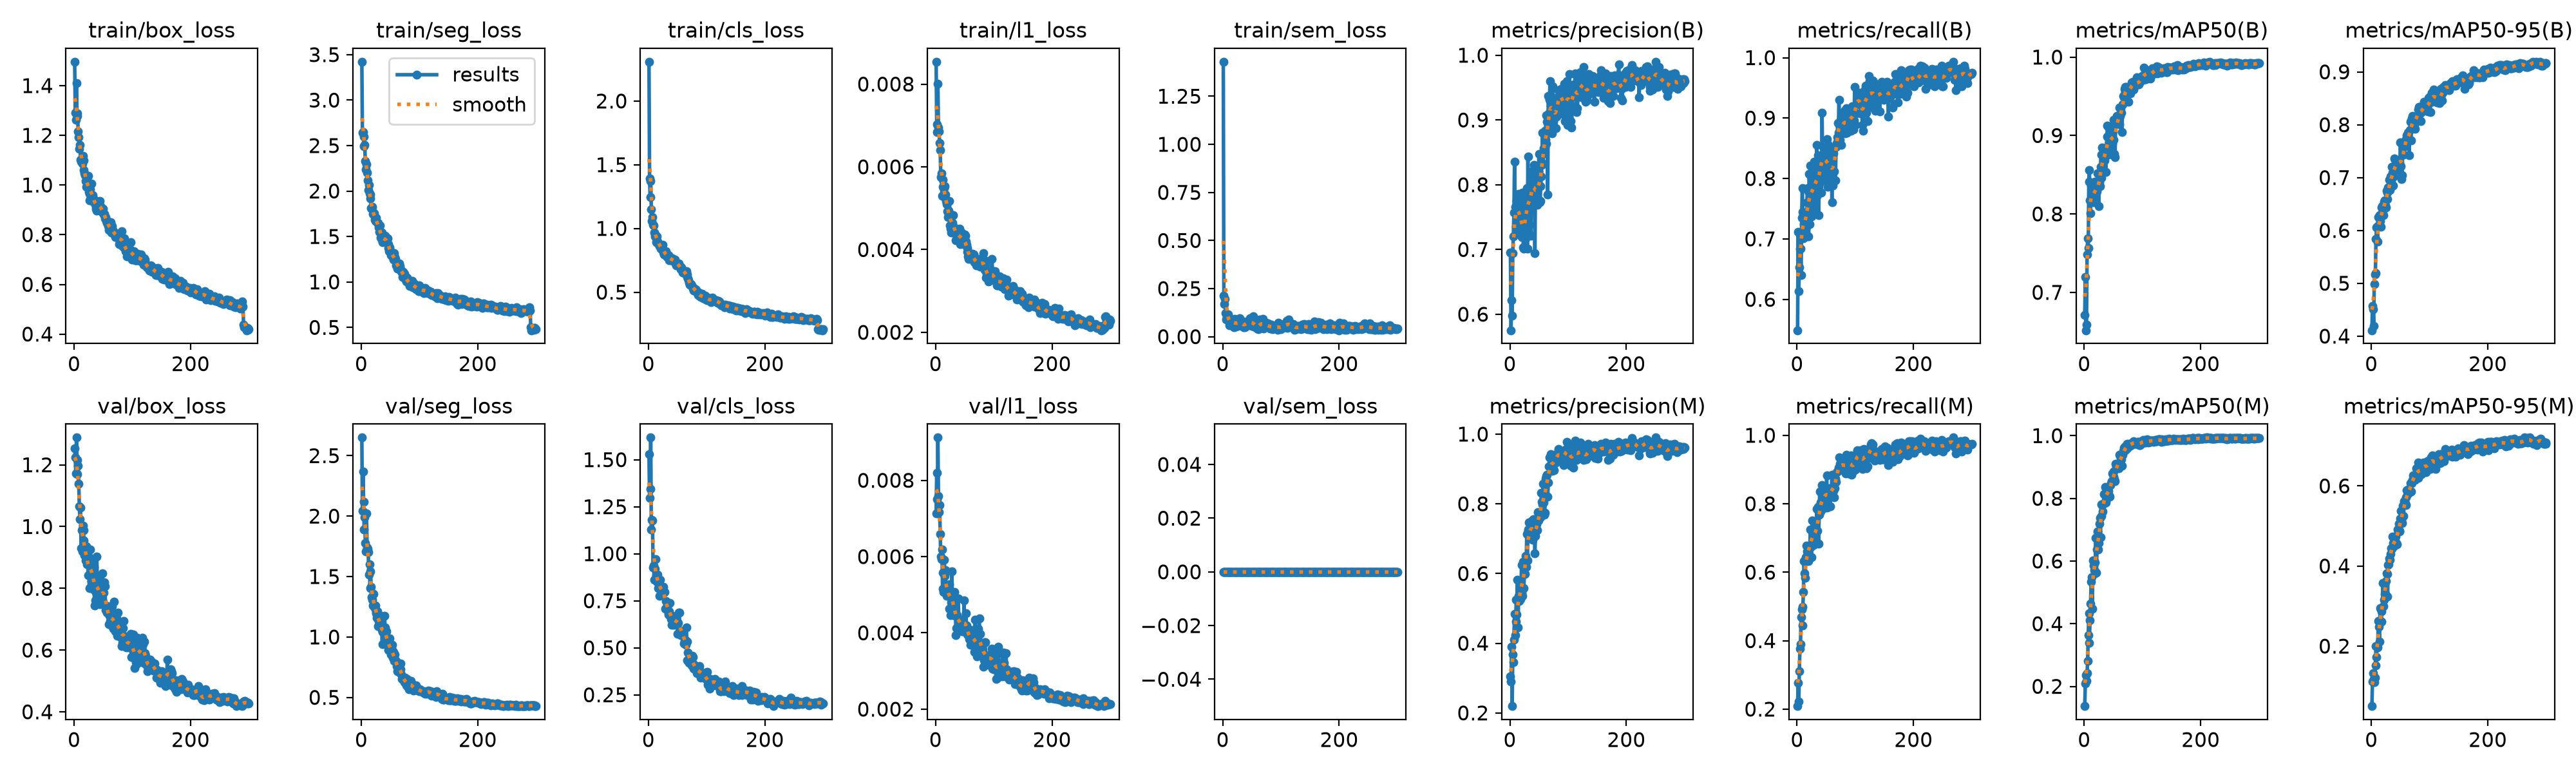

Source data for this figure (header and first rows):
epoch, time, train/box_loss, train/seg_loss, train/cls_loss, train/l1_loss, train/sem_loss, metrics/precision(B), metrics/recall(B), metrics/mAP50(B), metrics/mAP50-95(B), metrics/precision(M), metrics/recall(M), metrics/mAP50(M), metrics/mAP50-95(M), val/box_loss, val/seg_loss, val/cls_loss, val/l1_loss, val/sem_loss, lr/pg0, lr/pg1, lr/pg2
1, 16.75, 1.496, 3.422, 2.308, 0.00854, 1.429, 0.6954, 0.5488, 0.6708, 0.4112, 0.3042, 0.2087, 0.137, 0.05017, 1.253, 2.649, 1.531, 0.00714, 0, 0.0006491, 0.0006491, 0.0006491
2, 22.88, 1.291, 2.639, 1.39, 0.00703, 0.2143, 0.5753, 0.7114, 0.7198, 0.4573, 0.2909, 0.2761, 0.2082, 0.1118, 1.225, 2.044, 1.295, 0.0082, 0, 0.001311, 0.001311, 0.001311
3, 28.32, 1.262, 2.648, 1.246, 0.00684, 0.1688, 0.6215, 0.6136, 0.6517, 0.4509, 0.3903, 0.2222, 0.2352, 0.1329, 1.172, 2.37, 1.344, 0.00751, 0, 0.001969, 0.001969, 0.001969
4, 33.96, 1.41, 2.598, 1.37, 0.00801, 0.1969, 0.598, 0.6532, 0.6589, 0.4196, 0.2196, 0.3098, 0.2182, 0.1183, 1.288, 2.118, 1.617, 0.00912, 0, 0.00198, 0.00198, 0.00198
5, 39.69, 1.289, 2.491, 1.147, 0.00695, 0.1215, 0.6948, 0.6835, 0.7484, 0.4979, 0.367, 0.3771, 0.2414, 0.1094, 1.216, 1.887, 1.13, 0.00759, 0, 0.001974, 0.001974, 0.001974
6, 46.56, 1.278, 2.505, 1.061, 0.00685, 0.09028, 0.7205, 0.6835, 0.7691, 0.5166, 0.3453, 0.3906, 0.2821, 0.1211, 1.17, 1.992, 1.182, 0.00716, 0, 0.001967, 0.001967, 0.001967
7, 52.56, 1.217, 2.326, 1.089, 0.00657, 0.1019, 0.7568, 0.6397, 0.7566, 0.5196, 0.411, 0.468, 0.3637, 0.1523, 1.196, 1.777, 1.178, 0.00735, 0, 0.00196, 0.00196, 0.00196
8, 58.19, 1.192, 2.24, 1.031, 0.00641, 0.1093, 0.8354, 0.735, 0.8409, 0.5844, 0.4845, 0.4916, 0.4331, 0.2008, 1.138, 1.705, 0.9278, 0.00659, 0, 0.001954, 0.001954, 0.001954
9, 64, 1.145, 2.295, 1.022, 0.00575, 0.1163, 0.7663, 0.7845, 0.8557, 0.6063, 0.4227, 0.4444, 0.339, 0.1725, 1.065, 2.02, 0.9361, 0.006, 0, 0.001947, 0.001947, 0.001947
10, 69.26, 1.161, 2.205, 0.9691, 0.00585, 0.08457, 0.7248, 0.745, 0.8174, 0.6074, 0.4626, 0.4983, 0.4097, 0.2001, 1.023, 1.741, 0.8603, 0.00594, 0, 0.001941, 0.001941, 0.001941
11, 74.89, 1.103, 2.118, 0.9395, 0.0053, 0.05906, 0.7351, 0.7007, 0.8011, 0.5795, 0.5241, 0.5414, 0.4641, 0.197, 1.062, 1.728, 0.9189, 0.00618, 0, 0.001934, 0.001934, 0.001934
12, 80.36, 1.094, 2.014, 0.9501, 0.00569, 0.07547, 0.7752, 0.7239, 0.8359, 0.625, 0.4831, 0.633, 0.5346, 0.2627, 0.9301, 1.703, 0.9709, 0.00516, 0, 0.001927, 0.001927, 0.001927
13, 85.98, 1.094, 2.071, 0.9326, 0.00551, 0.07125, 0.774, 0.7264, 0.8247, 0.6106, 0.5829, 0.596, 0.5477, 0.2481, 0.9876, 1.517, 0.887, 0.00558, 0, 0.001921, 0.001921, 0.001921
14, 91.31, 1.086, 1.974, 0.8943, 0.00528, 0.07618, 0.7474, 0.7273, 0.8169, 0.6293, 0.445, 0.583, 0.447, 0.211, 0.9199, 1.602, 0.8675, 0.00508, 0, 0.001914, 0.001914, 0.001914
15, 96.66, 1.116, 1.959, 0.9357, 0.00548, 0.07296, 0.7859, 0.7172, 0.827, 0.6182, 0.5359, 0.6431, 0.6025, 0.2943, 1.004, 1.402, 0.8528, 0.00591, 0, 0.001908, 0.001908, 0.001908
16, 102.4, 1.099, 1.918, 0.8954, 0.00553, 0.07997, 0.7657, 0.7037, 0.8148, 0.6066, 0.5212, 0.6781, 0.5845, 0.2915, 0.9879, 1.545, 0.8889, 0.00549, 0, 0.001901, 0.001901, 0.001901
17, 107.7, 1.059, 1.81, 0.8853, 0.00533, 0.08125, 0.7543, 0.7609, 0.8289, 0.6288, 0.5534, 0.6599, 0.5714, 0.2611, 0.9556, 1.417, 0.8172, 0.00564, 0, 0.001894, 0.001894, 0.001894
18, 112.9, 1.048, 1.802, 0.8712, 0.00518, 0.07902, 0.7281, 0.7845, 0.831, 0.6441, 0.5265, 0.6599, 0.5609, 0.2874, 0.9068, 1.33, 0.8424, 0.00508, 0, 0.001888, 0.001888, 0.001888
19, 118.6, 1.039, 1.83, 0.8637, 0.00509, 0.04972, 0.7384, 0.7792, 0.8414, 0.6461, 0.543, 0.633, 0.5949, 0.2959, 0.9167, 1.31, 0.7764, 0.00497, 0, 0.001881, 0.001881, 0.001881
20, 124.5, 1.016, 1.746, 0.8609, 0.00492, 0.09205, 0.7493, 0.7037, 0.8186, 0.6372, 0.6244, 0.6599, 0.6732, 0.3569, 0.8909, 1.26, 0.8631, 0.00503, 0, 0.001875, 0.001875, 0.001875
21, 130.3, 0.9932, 1.743, 0.8439, 0.00479, 0.07683, 0.7191, 0.8081, 0.834, 0.6294, 0.5449, 0.67, 0.5622, 0.2993, 0.9371, 1.354, 0.8042, 0.00508, 0, 0.001868, 0.001868, 0.001868
22, 135.8, 1.01, 1.757, 0.8575, 0.00494, 0.05216, 0.7877, 0.7239, 0.8287, 0.6541, 0.5363, 0.6777, 0.6375, 0.3159, 0.877, 1.255, 0.8167, 0.0051, 0, 0.001861, 0.001861, 0.001861
23, 141.1, 1.006, 1.683, 0.8382, 0.00486, 0.06086, 0.7031, 0.8216, 0.8516, 0.6567, 0.6343, 0.7239, 0.6949, 0.3303, 0.9241, 1.24, 0.7811, 0.00528, 0, 0.001855, 0.001855, 0.001855
24, 146.5, 1.037, 1.672, 0.8711, 0.00517, 0.08092, 0.7011, 0.8081, 0.8336, 0.6474, 0.5574, 0.6743, 0.6368, 0.3305, 0.8425, 1.263, 0.8141, 0.00464, 0, 0.001848, 0.001848, 0.001848
25, 151.9, 0.9712, 1.705, 0.8346, 0.00459, 0.08489, 0.7401, 0.7374, 0.8101, 0.6434, 0.6023, 0.6431, 0.6573, 0.3624, 0.8792, 1.209, 0.8137, 0.00511, 0, 0.001842, 0.001842, 0.001842
26, 157.7, 0.9639, 1.669, 0.8099, 0.00451, 0.05562, 0.7365, 0.7811, 0.8408, 0.6751, 0.5984, 0.7508, 0.7187, 0.3812, 0.8016, 1.195, 0.8238, 0.00447, 0, 0.001835, 0.001835, 0.001835
27, 163.4, 0.9379, 1.664, 0.7951, 0.00441, 0.06051, 0.7173, 0.7689, 0.8356, 0.6722, 0.6513, 0.7169, 0.7373, 0.3807, 0.8431, 1.16, 0.7974, 0.0048, 0, 0.001828, 0.001828, 0.001828
28, 168.8, 0.9817, 1.652, 0.7983, 0.00482, 0.07074, 0.7859, 0.7664, 0.8597, 0.6593, 0.6193, 0.6792, 0.6761, 0.3239, 0.9258, 1.212, 0.7976, 0.00562, 0, 0.001822, 0.001822, 0.001822
29, 174.1, 1.003, 1.651, 0.8119, 0.00464, 0.09475, 0.7947, 0.8283, 0.8759, 0.6815, 0.7132, 0.7451, 0.7798, 0.4027, 0.8957, 1.091, 0.7078, 0.00478, 0, 0.001815, 0.001815, 0.001815
30, 179.9, 1.005, 1.601, 0.8193, 0.00483, 0.08347, 0.7011, 0.8056, 0.8457, 0.678, 0.6385, 0.7407, 0.7434, 0.4037, 0.8244, 1.13, 0.7484, 0.00458, 0, 0.001809, 0.001809, 0.001809
31, 185.3, 0.9366, 1.549, 0.7793, 0.0045, 0.08219, 0.8434, 0.7435, 0.8851, 0.6965, 0.7234, 0.687, 0.7776, 0.418, 0.8413, 1.178, 0.7081, 0.00461, 0, 0.001802, 0.001802, 0.001802
32, 191.3, 0.9595, 1.621, 0.7782, 0.00439, 0.05871, 0.7553, 0.7913, 0.8612, 0.6761, 0.7261, 0.6835, 0.7585, 0.415, 0.8936, 1.153, 0.7262, 0.00508, 0, 0.001795, 0.001795, 0.001795
33, 196.6, 0.9461, 1.489, 0.7814, 0.00452, 0.08185, 0.796, 0.7882, 0.8757, 0.7019, 0.7461, 0.6827, 0.7834, 0.4299, 0.7955, 1.091, 0.727, 0.00444, 0, 0.001789, 0.001789, 0.001789
34, 202.4, 0.9399, 1.53, 0.7933, 0.00448, 0.05767, 0.7385, 0.8556, 0.8759, 0.6922, 0.6999, 0.7852, 0.8134, 0.4442, 0.87, 1.086, 0.6887, 0.0048, 0, 0.001782, 0.001782, 0.001782
35, 208.1, 0.928, 1.546, 0.7705, 0.00422, 0.06497, 0.7983, 0.7728, 0.8683, 0.72, 0.7329, 0.7205, 0.7847, 0.4429, 0.7447, 1.06, 0.678, 0.00394, 0, 0.001776, 0.001776, 0.001776
36, 213.9, 0.9214, 1.441, 0.7494, 0.00444, 0.04764, 0.7217, 0.838, 0.8754, 0.7098, 0.725, 0.7913, 0.8369, 0.4728, 0.7613, 0.9415, 0.6935, 0.00413, 0, 0.001769, 0.001769, 0.001769
37, 219.6, 0.9241, 1.436, 0.7742, 0.00442, 0.05695, 0.8056, 0.7397, 0.8537, 0.6852, 0.7444, 0.6835, 0.7872, 0.4566, 0.7999, 1.041, 0.74, 0.00446, 0, 0.001762, 0.001762, 0.001762
38, 225, 0.9047, 1.452, 0.7631, 0.00428, 0.04892, 0.8208, 0.7913, 0.8837, 0.7172, 0.7524, 0.7674, 0.8242, 0.4556, 0.7856, 1.055, 0.6659, 0.00415, 0, 0.001756, 0.001756, 0.001756
39, 230.3, 0.8968, 1.463, 0.7503, 0.00425, 0.06356, 0.7924, 0.8182, 0.8987, 0.7021, 0.6969, 0.835, 0.8007, 0.4486, 0.9019, 1.042, 0.6535, 0.0049, 0, 0.001749, 0.001749, 0.001749
40, 235.8, 0.9254, 1.484, 0.7588, 0.00444, 0.07741, 0.8226, 0.8317, 0.913, 0.7361, 0.7555, 0.7778, 0.8303, 0.4609, 0.7984, 1.175, 0.6217, 0.00425, 0, 0.001743, 0.001743, 0.001743
41, 241.4, 0.9322, 1.506, 0.7667, 0.0045, 0.07891, 0.8209, 0.8317, 0.9117, 0.7333, 0.7282, 0.8047, 0.8238, 0.4617, 0.8015, 1.079, 0.6686, 0.00432, 0, 0.001736, 0.001736, 0.001736
42, 246.9, 0.9113, 1.482, 0.7439, 0.00413, 0.06957, 0.8308, 0.7768, 0.8757, 0.7179, 0.7262, 0.8047, 0.8233, 0.4738, 0.7632, 0.9749, 0.6549, 0.00412, 0, 0.001729, 0.001729, 0.001729
43, 252.4, 0.9025, 1.484, 0.7462, 0.00427, 0.07995, 0.6939, 0.9091, 0.8813, 0.714, 0.6582, 0.8552, 0.81, 0.4581, 0.8285, 1.047, 0.6219, 0.00434, 0, 0.001723, 0.001723, 0.001723
44, 257.9, 0.936, 1.437, 0.754, 0.00441, 0.06629, 0.8065, 0.814, 0.8905, 0.7318, 0.7086, 0.7845, 0.8046, 0.4547, 0.7478, 0.937, 0.6671, 0.00408, 0, 0.001716, 0.001716, 0.001716
45, 263.3, 0.9154, 1.48, 0.755, 0.00431, 0.07582, 0.7849, 0.8518, 0.8933, 0.7278, 0.7264, 0.8081, 0.8433, 0.491, 0.7634, 0.9609, 0.643, 0.00419, 0, 0.00171, 0.00171, 0.00171
46, 269.2, 0.9089, 1.417, 0.747, 0.00416, 0.05971, 0.8234, 0.8008, 0.9003, 0.7304, 0.7416, 0.8213, 0.8477, 0.4861, 0.7634, 0.8932, 0.6496, 0.00405, 0, 0.001703, 0.001703, 0.001703
47, 274.6, 0.9058, 1.375, 0.7276, 0.00424, 0.09623, 0.7687, 0.8384, 0.8946, 0.7328, 0.7239, 0.8212, 0.8551, 0.5052, 0.7708, 0.9782, 0.633, 0.00404, 0, 0.001696, 0.001696, 0.001696
48, 280.2, 0.8906, 1.337, 0.7119, 0.00413, 0.06816, 0.7733, 0.827, 0.8898, 0.725, 0.7767, 0.8316, 0.8791, 0.488, 0.7811, 0.8977, 0.6636, 0.0043, 0, 0.00169, 0.00169, 0.00169
49, 285.7, 0.8947, 1.378, 0.7255, 0.00415, 0.07798, 0.8207, 0.8317, 0.905, 0.7237, 0.7522, 0.828, 0.8562, 0.4868, 0.8484, 0.9869, 0.6436, 0.00485, 0, 0.001683, 0.001683, 0.001683
50, 291.2, 0.9059, 1.348, 0.7256, 0.00436, 0.0569, 0.8474, 0.835, 0.9204, 0.7667, 0.7683, 0.8115, 0.8693, 0.5181, 0.7563, 0.8828, 0.5755, 0.00405, 0, 0.001677, 0.001677, 0.001677
51, 296.8, 0.8818, 1.292, 0.7183, 0.00433, 0.05488, 0.7728, 0.8653, 0.895, 0.7214, 0.7648, 0.8821, 0.8852, 0.5379, 0.7868, 0.8536, 0.6334, 0.00416, 0, 0.00167, 0.00167, 0.00167
52, 302.3, 0.8828, 1.303, 0.7257, 0.00419, 0.1054, 0.7745, 0.7946, 0.8763, 0.6977, 0.7676, 0.7879, 0.8609, 0.5136, 0.8188, 0.9072, 0.6876, 0.00451, 0, 0.001663, 0.001663, 0.001663
53, 307.6, 0.865, 1.284, 0.711, 0.00412, 0.08496, 0.7982, 0.7859, 0.8727, 0.7042, 0.7609, 0.8283, 0.8543, 0.5074, 0.8065, 0.9342, 0.6865, 0.0042, 0, 0.001657, 0.001657, 0.001657
54, 313, 0.8701, 1.305, 0.6967, 0.00403, 0.05121, 0.8126, 0.8552, 0.9153, 0.7554, 0.831, 0.8216, 0.9112, 0.5509, 0.7301, 0.8276, 0.5881, 0.00396, 0, 0.00165, 0.00165, 0.00165
55, 318.8, 0.8562, 1.243, 0.6824, 0.00394, 0.05949, 0.8302, 0.8451, 0.9154, 0.7439, 0.8056, 0.8451, 0.9016, 0.525, 0.7349, 0.8753, 0.59, 0.00402, 0, 0.001644, 0.001644, 0.001644
56, 324.1, 0.8488, 1.315, 0.6798, 0.00383, 0.06665, 0.8803, 0.7924, 0.9253, 0.7666, 0.7977, 0.8182, 0.902, 0.562, 0.7216, 0.801, 0.5659, 0.00397, 0, 0.001637, 0.001637, 0.001637
57, 330.1, 0.8519, 1.28, 0.6946, 0.00377, 0.04757, 0.8325, 0.8368, 0.9171, 0.7618, 0.8579, 0.7927, 0.9067, 0.5569, 0.7414, 0.8267, 0.589, 0.00405, 0, 0.00163, 0.00163, 0.00163
58, 335.3, 0.8531, 1.271, 0.6788, 0.0039, 0.04678, 0.8564, 0.8115, 0.9188, 0.7624, 0.8041, 0.8291, 0.9097, 0.5575, 0.73, 0.856, 0.5785, 0.00384, 0, 0.001624, 0.001624, 0.001624
59, 340.6, 0.8334, 1.249, 0.6541, 0.00384, 0.04337, 0.8484, 0.8417, 0.9261, 0.7675, 0.7684, 0.8384, 0.8956, 0.5516, 0.7216, 0.8034, 0.5718, 0.00382, 0, 0.001617, 0.001617, 0.001617
60, 345.9, 0.819, 1.181, 0.6678, 0.0038, 0.04377, 0.8834, 0.7609, 0.9142, 0.7722, 0.7734, 0.8855, 0.9128, 0.5722, 0.6846, 0.8006, 0.5735, 0.00369, 0, 0.001611, 0.001611, 0.001611
... 240 more rows
